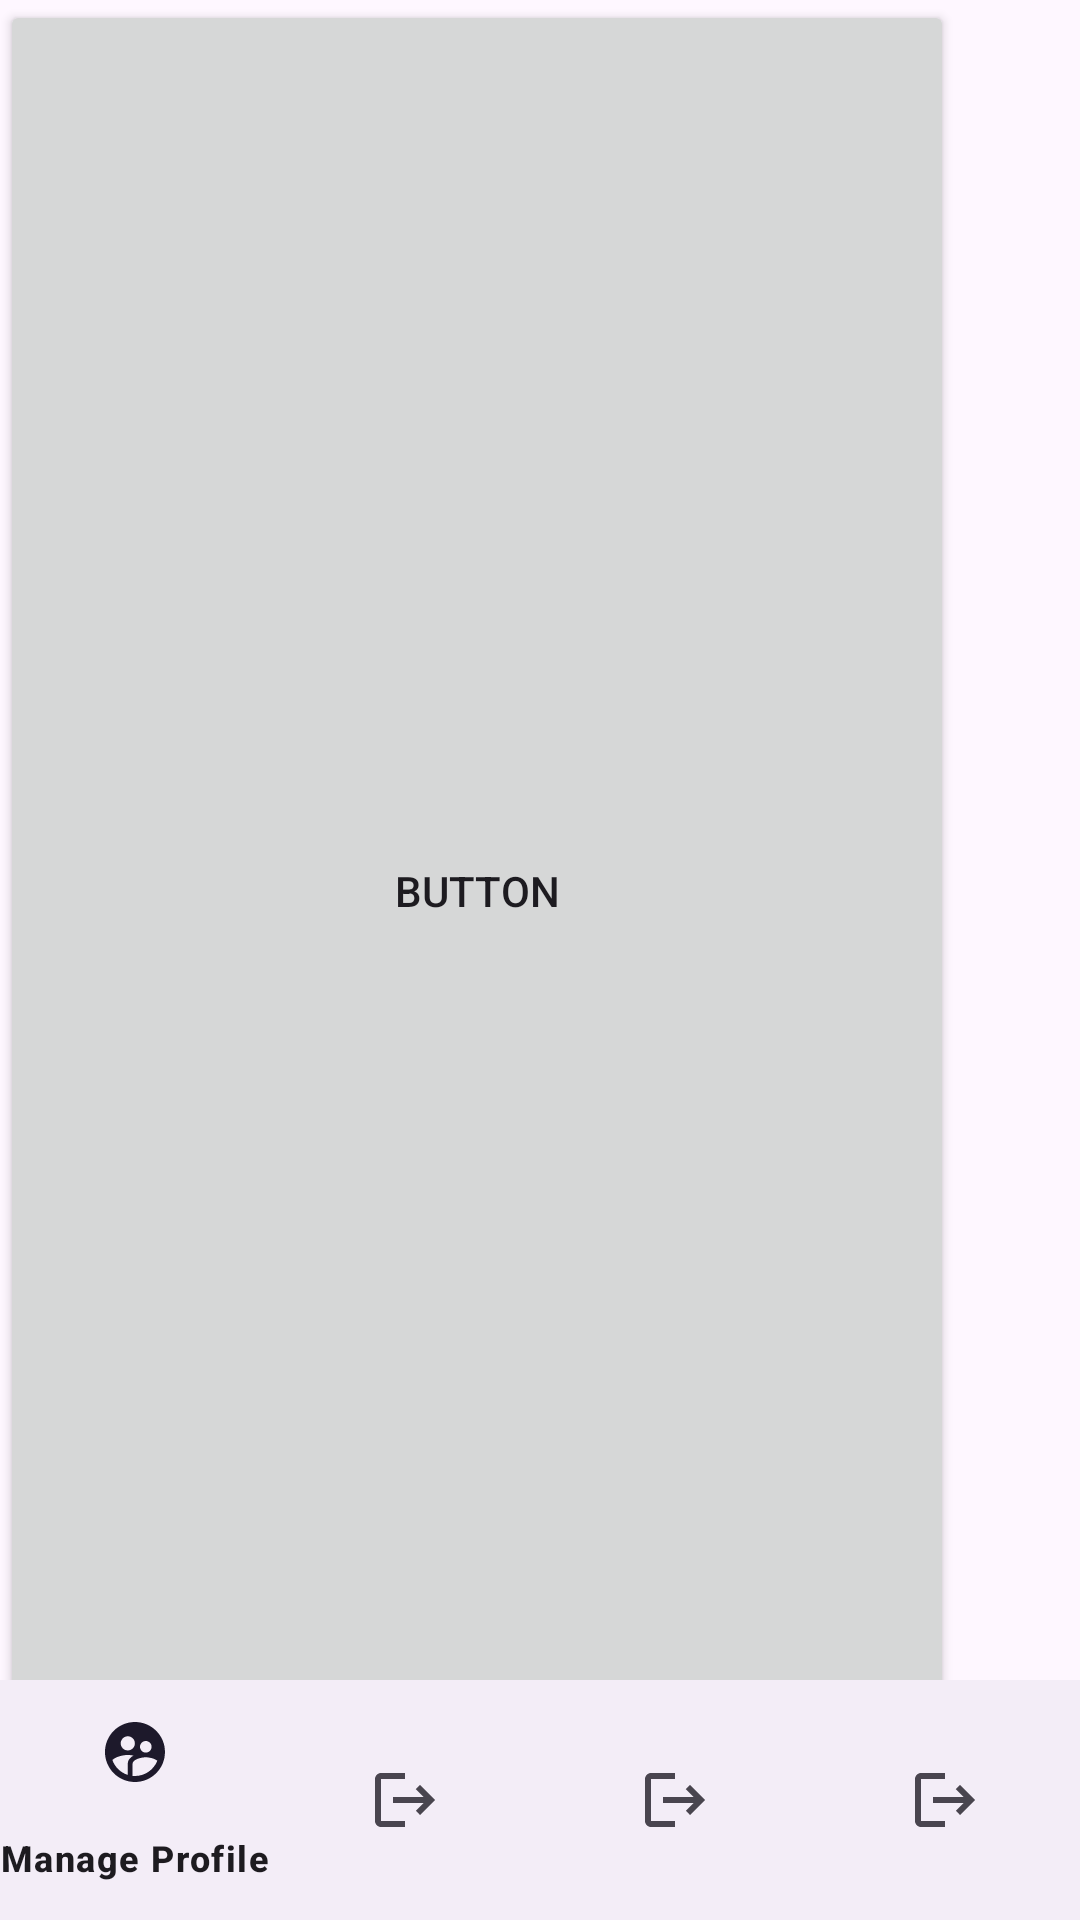

The Android layout XML behind this screen, and the referenced resources:
<!-- AndroidManifest.xml: application theme Theme.Myfirst_project -->
<!-- res/layout/activity_home_fragement.xml -->
<?xml version="1.0" encoding="utf-8"?>
<androidx.constraintlayout.widget.ConstraintLayout xmlns:android="http://schemas.android.com/apk/res/android"
    xmlns:app="http://schemas.android.com/apk/res-auto"
    xmlns:tools="http://schemas.android.com/tools"
    android:layout_width="match_parent"
    android:layout_height="match_parent"
    tools:context=".home_fragement2">
    
    
    <FrameLayout
        android:id="@+id/frame_layout"
        android:layout_width="0dp"
        android:layout_height="0dp"
        app:layout_constraintBottom_toTopOf="@+id/bottomNavigationView"
        app:layout_constraintEnd_toEndOf="parent"
        app:layout_constraintStart_toStartOf="parent"
        app:layout_constraintTop_toTopOf="parent">

        <Button
            android:id="@+id/button2"
            android:layout_width="318dp"
            android:layout_height="594dp"
            android:text="Button" />
    </FrameLayout>


    <com.google.android.material.bottomnavigation.BottomNavigationView
        android:id="@+id/bottomNavigationView"
        android:layout_width="match_parent"
        android:layout_height="wrap_content"

        app:layout_constraintBottom_toBottomOf="parent"
        app:layout_constraintEnd_toEndOf="parent"
        app:layout_constraintStart_toStartOf="parent"
        app:menu="@menu/appmenu"/>


</androidx.constraintlayout.widget.ConstraintLayout>
<!-- resources referenced by this layout -->
<resources>
  <style name="Theme.Myfirst_project" parent="Base.Theme.Myfirst_project" />
  <style name="Base.Theme.Myfirst_project" parent="Theme.Material3.DayNight.NoActionBar">
          
          
      </style>
</resources>
